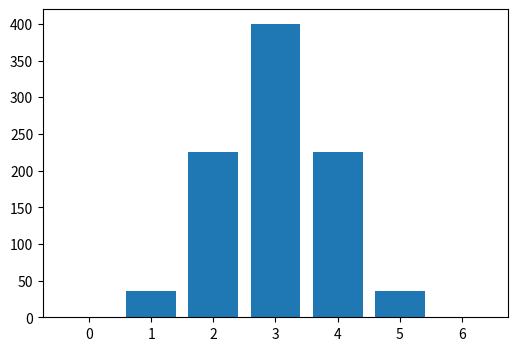
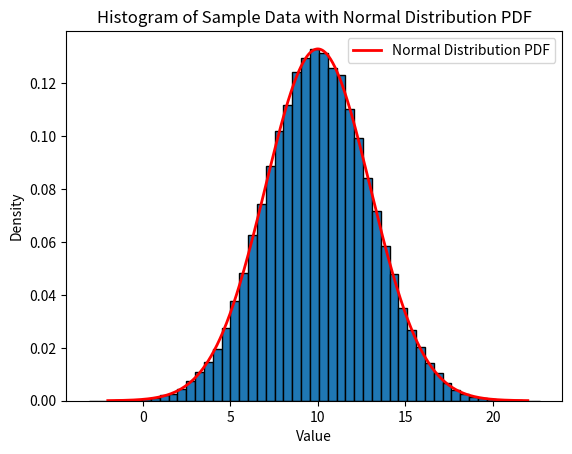

Write the Python code that produced these figures, in order.
#Libraries 
# Mathematical functions from the standard library.
# https://docs.python.org/3/library/math.html
import math

# Permutations and combinations.
# https://docs.python.org/3/library/itertools.html
import itertools

# Random selections.
# https://docs.python.org/3/library/random.html
import random

# Numerical structures and operations.
# https://numpy.org/doc/stable/reference/index.html#reference
import numpy as np

# Plotting.
# https://matplotlib.org/stable/contents.html
import matplotlib.pyplot as plt

#Statistical tests
# https://docs.scipy.org/doc/scipy/reference/stats.html

import scipy.stats as stats



# Number of cups of tea in total.
no_cups = 12

# Number of cups of tea with milk in first.
no_cups_milk_first = 6

# Number of cups of tea with tea in first.
no_cups_tea_first = 6

# Number of ways of selecting four cups from eight.
ways = math.comb(no_cups, no_cups_milk_first)

# Show.
ways

# The probability that they (randomly) selects the 6 correct cups.
1 / 924

# Number of cups of tea in total.
n = 12
# Number of cups of tea with milk in first.
k = 6
# 12 factorial.
math.factorial(n)
# 6 factorial.
math.factorial(n - k)
# No of ways of selecting k objects from n without replacement and without order.
math.factorial(n) // (math.factorial(k) * math.factorial(n - k))





# The cup labels.
labels = list(range(no_cups))

# Show.
labels

# Show the different ways of selecting no_cups_milk_first out of no_cups cups of tea.
combs = list(itertools.combinations(labels, no_cups_milk_first))

# Show.
#combs

# Number of combinations.
len(combs)

# Select four cups at random to put milk in first.
# https://docs.python.org/3/library/random.html#random.sample
labels_milk = random.sample(labels, 6)

# Sort, inplace.
labels_milk.sort()

# Show.
labels_milk



# Turn labels_milk into a set.
# Uses: https://docs.python.org/3/tutorial/datastructures.html#sets
set(labels_milk)

# Calculate the overlap between each element of combs and labels_milk.

no_overlaps = []

for comb in combs:
  # Turn comb into a set.
  s1 = set(comb)
  # Turn labels_milk into a set.
  s2 = set(labels_milk)
  # Figure out where they overlap.
  overlap = s1.intersection(s2)
  # Show the combination and the overlap.
  #print(comb, overlap, len(overlap))
  # Append overlap to no_overlaps.
  no_overlaps.append(len(overlap))

# Count the number of times each overlap occurs.
counts = np.unique(no_overlaps, return_counts=True)

# Show.
counts

# Create a figure.
fig, ax = plt.subplots(figsize=(6, 4))

# Bar chart.
ax.bar(counts[0], counts[1]);


# The probability that they (randomly) selects at least 5 correct cups.
(36 + 1) / 924

# The probability that they (randomly) selects at least 4 correct cups.
(225 + 36 + 1) / 924

#generate a sample of one hundred thousand values 
# using the function with mean 10.0 and standard deviation 3.0

#setting parametrs in numpy documentation 
# mean - loc, 
# standard deviation - scale, 
mean = 10.0
std_dev = 3.0
sample_size = (100000)
#genereting the sample

sample = np.random.normal(mean, std_dev, sample_size)

#print first 10 values
print(sample[:10])


#Use the scipy.stats.shapiro() function 
# to test whether your sample came from a normal distribution. 
stats.shapiro(sample)


#Plot a histogram of your values 
fig, ax = plt.subplots()
ax.hist(sample,bins=51, edgecolor='black', density=True)

# and plot the corresponding normal distribution probability density function on top of 
x = np.linspace(mean - 4 * std_dev, mean + 4 * std_dev, 1000)
pdf = stats.norm.pdf(x, mean, std_dev)
plt.plot(x, pdf, 'r', linewidth=2, label="Normal Distribution PDF")
# Add titles and labels
plt.title("Histogram of Sample Data with Normal Distribution PDF")
plt.xlabel("Value")
plt.ylabel("Density")
plt.legend()